Run: headless pygame with SDL's dummy video driver; simulated clock (each Clock.tick advances the game by its frame time, no real sleeping); random seed 0; keys injected as events and as key.get_pressed() state; no mouse input.
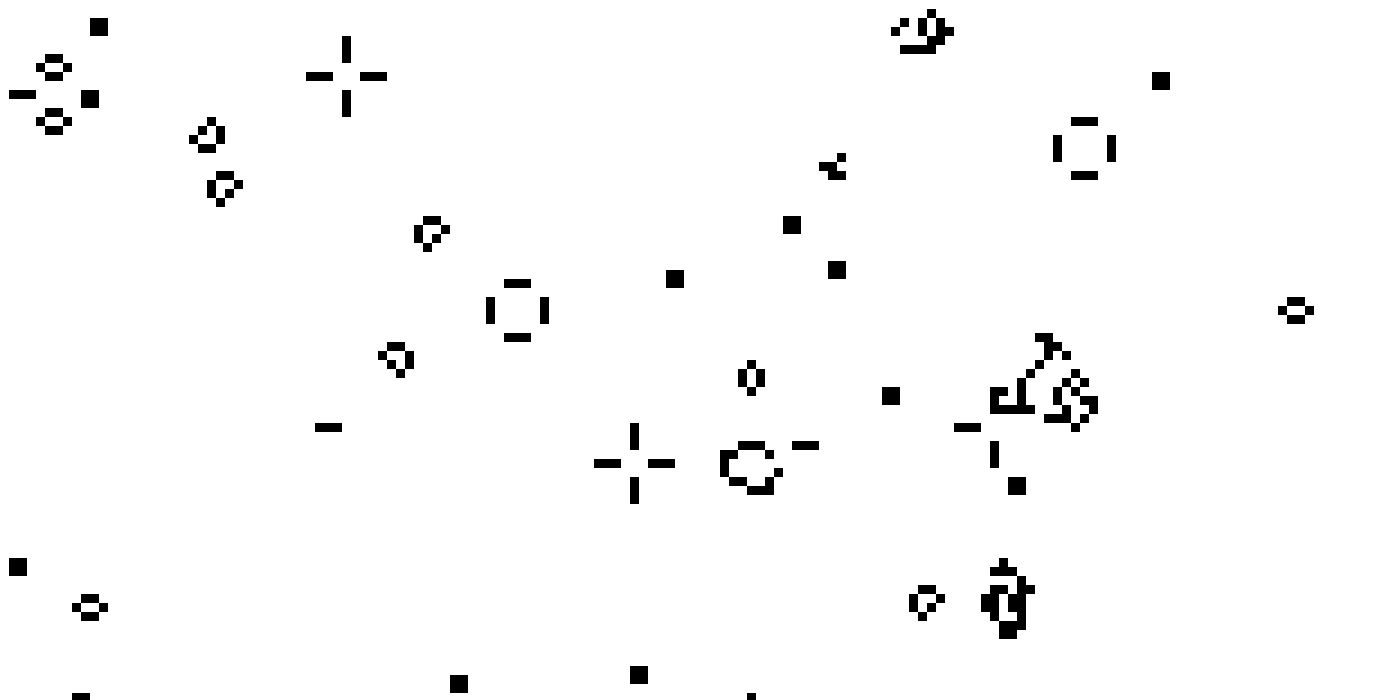
Frame 1 of 3 · flips 1–60 · no input
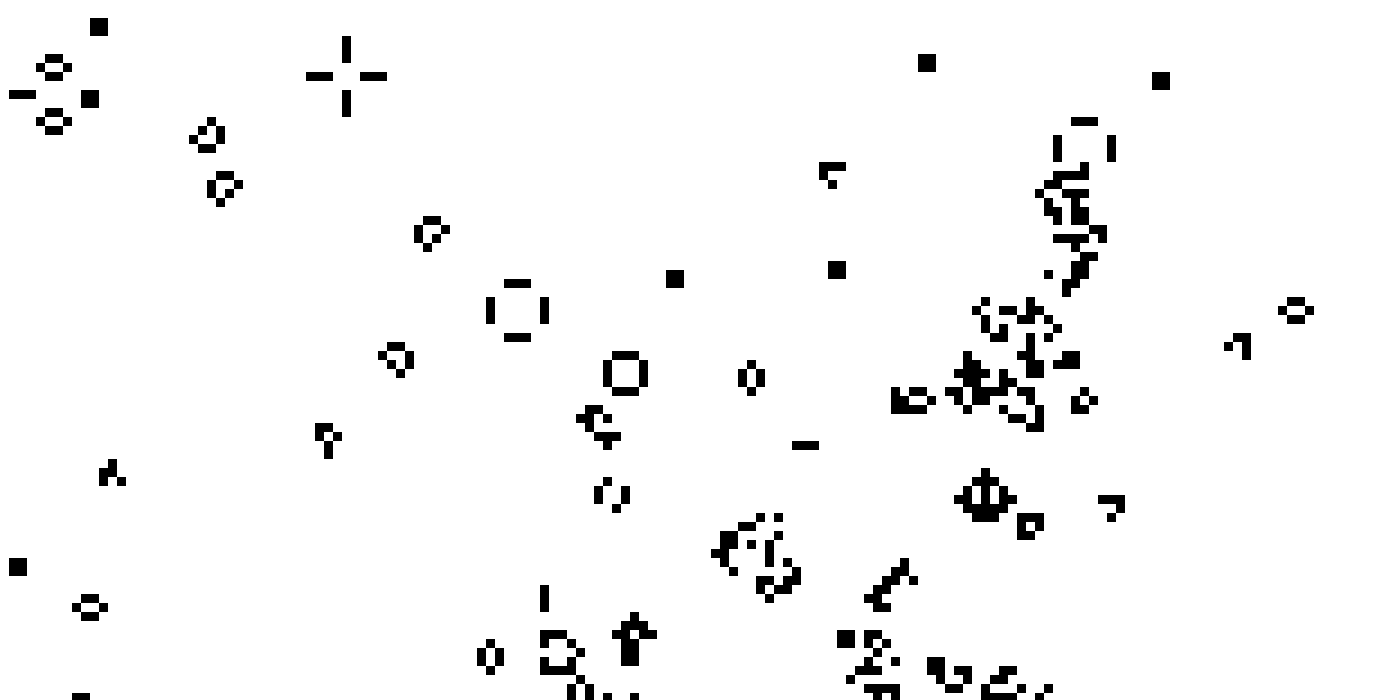
Frame 2 of 3 · flips 61–180 · tapped SPACE, RETURN · held RIGHT (→), D
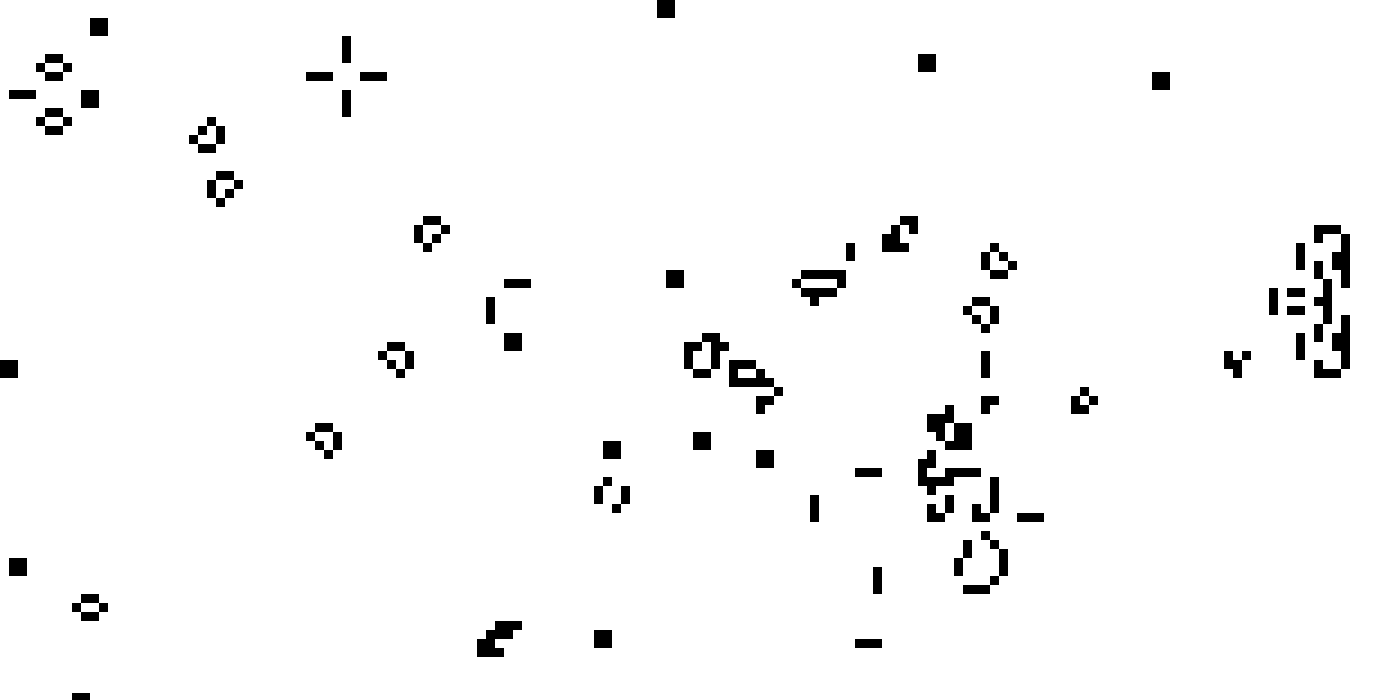
Frame 3 of 3 · flips 181–300 · held DOWN (↓), S

The pygame program that drew these frames:

import pygame
import random


def number_of_neighbours(matrix, i, j):
    count = 0
    for x in range(-1, 2):
        for y in range(-1, 2):
            if 0 <= i + x < RESOLUTION and 0 <= j + y < RESOLUTION:
                if matrix[i + x][j + y] == 1:
                    count += 1
    return count - 1 if matrix[i][j] == 1 else count


def next_generation(previous_state):
    new_canvas = [[0 for _ in range(RESOLUTION)] for _ in range(RESOLUTION)]
    for i in range(RESOLUTION):
        for j in range(RESOLUTION):
            num_neigh = number_of_neighbours(previous_state, i, j)
            if previous_state[i][j] == 1 and num_neigh < 2:
                new_canvas[i][j] = 0
            elif previous_state[i][j] == 1 and 2 <= num_neigh <= 3:
                new_canvas[i][j] = 1
            elif previous_state[i][j] == 1 and num_neigh > 3:
                new_canvas[i][j] = 0
            elif previous_state[i][j] == 0 and num_neigh == 3:
                new_canvas[i][j] = 1
    return new_canvas


WHITE = (255, 255, 255)
BLACK = (0, 0, 0)

DIMENSION_RATIO = 2
SCREEN_HEIGHT = 700
SCREEN_WIDTH = SCREEN_HEIGHT * DIMENSION_RATIO

RESOLUTION = 150  # on height
CELL_WIDTH = int(SCREEN_WIDTH / RESOLUTION)

launched = True
board = [[0 for _ in range(RESOLUTION * DIMENSION_RATIO)] for _ in range(RESOLUTION)]

for i in range(2000):
    board[random.randint(0, RESOLUTION - 1)][random.randint(0, RESOLUTION - 1)] = 1

pygame.init()
screen = pygame.display.set_mode((SCREEN_WIDTH, SCREEN_HEIGHT))
pygame.display.set_caption("Conway's Game of Life")

while launched:
    for event in pygame.event.get():
        if event.type == pygame.QUIT:
            launched = False
    screen.fill(WHITE)
    new = next_generation(board)
    for i in range(len(new)):
        for j in range(len(new[i])):
            if new[i][j] == 1:
                pygame.draw.rect(screen, BLACK, [i * CELL_WIDTH, j * CELL_WIDTH, CELL_WIDTH, CELL_WIDTH])
    board = new
    pygame.display.update()
